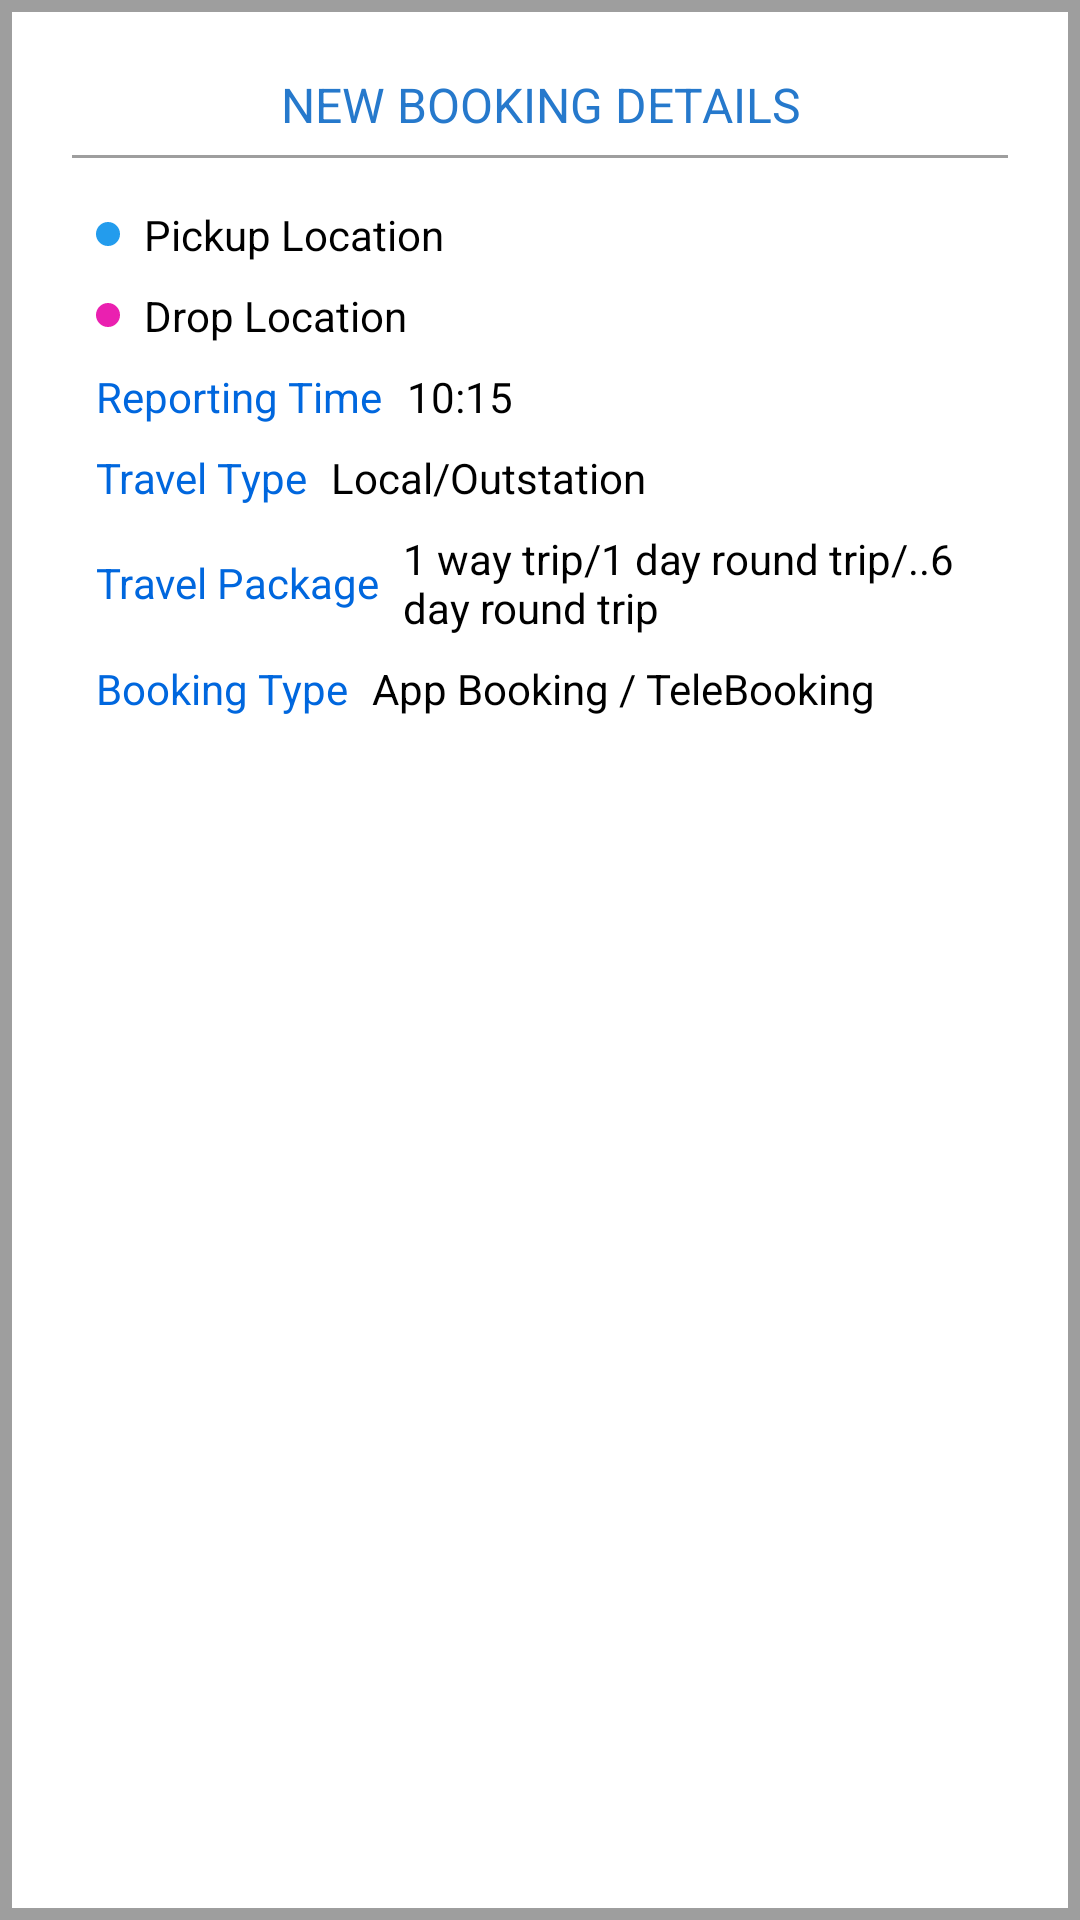

Layout XML and referenced resources for this Android screen:
<!-- AndroidManifest.xml: application theme AppTheme -->
<!-- res/layout/alert_new_booking.xml -->
<?xml version="1.0" encoding="utf-8"?>
<LinearLayout xmlns:android="http://schemas.android.com/apk/res/android"
    android:orientation="vertical" android:layout_width="match_parent"
    android:layout_height="wrap_content"
    android:padding="24dp"
    android:background="@drawable/rect_ash_bg">

    <TextView
        android:layout_width="match_parent"
        android:layout_height="wrap_content"
        android:text="New Booking Details"
        android:gravity="center"
        android:layout_marginBottom="6dp"
        android:textSize="16sp"
        android:textAllCaps="true"
        android:textColor="@color/colorLoginBlue"/>

    <View
        android:layout_width="match_parent"
        android:layout_height="1dp"
        android:background="@color/colorAshLight"
        android:layout_marginBottom="16dp"/>

    <LinearLayout android:layout_width="match_parent"
        android:layout_height="wrap_content"
        android:orientation="horizontal"
        android:layout_gravity="center">

        <TextView
            android:layout_width="8dp"
            android:layout_height="8dp"
            android:background="@drawable/round_green"
            android:layout_marginRight="8dp"
            android:layout_marginLeft="8dp"
            android:layout_gravity="center"/>

        <TextView android:id="@+id/anb_tv_pickuploc"
            android:layout_width="wrap_content"
            android:layout_height="wrap_content"
            android:text="@string/pickup_loc"
            android:textColor="@color/colorBlack"
            android:textSize="14sp"
            android:layout_gravity="center" />


        </LinearLayout>

    <LinearLayout android:layout_width="match_parent"
        android:layout_height="wrap_content"
        android:orientation="horizontal"
        android:layout_gravity="center"
        android:layout_marginTop="8dp">

        <TextView
            android:layout_width="8dp"
            android:layout_height="8dp"
            android:background="@drawable/round_pink"
            android:layout_marginLeft="8dp"
            android:layout_marginRight="8dp"
            android:layout_gravity="center"/>

        <TextView android:id="@+id/anb_tv_droploc"
            android:layout_width="wrap_content"
            android:layout_height="wrap_content"
            android:text="@string/drop_loc"
            android:textColor="@color/colorBlack"
            android:textSize="14sp"
            android:layout_gravity="center" />

        </LinearLayout>

    <LinearLayout android:layout_width="match_parent"
        android:layout_height="wrap_content"
        android:orientation="horizontal"
        android:layout_gravity="center"
        android:layout_marginTop="8dp">

        <TextView
            android:layout_width="wrap_content"
            android:layout_height="wrap_content"
           android:text="@string/reporting_time"
            android:layout_marginLeft="8dp"
            android:layout_marginRight="8dp"
            android:layout_gravity="center"
            android:textColor="@color/colorTextBlue"/>

        <TextView android:id="@+id/anb_tv_reportingTime"
            android:layout_width="wrap_content"
            android:layout_height="wrap_content"
            android:text="10:15"
            android:textColor="@color/colorBlack"
            android:textSize="14sp"
            android:layout_gravity="center" />

    </LinearLayout>
    <LinearLayout android:layout_width="match_parent"
        android:layout_height="wrap_content"
        android:orientation="horizontal"
        android:layout_gravity="center"
        android:layout_marginTop="8dp">

        <TextView
            android:layout_width="wrap_content"
            android:layout_height="wrap_content"
            android:text="@string/travel_type"
            android:layout_marginLeft="8dp"
            android:layout_marginRight="8dp"
            android:layout_gravity="center"
            android:textColor="@color/colorTextBlue"/>

        <TextView android:id="@+id/anb_tv_travelType"
            android:layout_width="wrap_content"
            android:layout_height="wrap_content"
            android:text="Local/Outstation"
            android:textColor="@color/colorBlack"
            android:textSize="14sp"
            android:layout_gravity="center" />

    </LinearLayout>
    <LinearLayout android:layout_width="match_parent"
        android:layout_height="wrap_content"
        android:orientation="horizontal"
        android:layout_gravity="center"
        android:layout_marginTop="8dp">

        <TextView
            android:layout_width="wrap_content"
            android:layout_height="wrap_content"
            android:text="@string/travel_package"
            android:layout_marginLeft="8dp"
            android:layout_marginRight="8dp"
            android:layout_gravity="center"
            android:textColor="@color/colorTextBlue"/>

        <TextView android:id="@+id/anb_tv_travelPackage"
            android:layout_width="wrap_content"
            android:layout_height="wrap_content"
            android:text="1 way trip/1 day round trip/..6 day round trip"
            android:textColor="@color/colorBlack"
            android:textSize="14sp"
            android:layout_gravity="center" />

    </LinearLayout>
    <LinearLayout android:layout_width="match_parent"
        android:layout_height="wrap_content"
        android:orientation="horizontal"
        android:layout_gravity="center"
        android:layout_marginTop="8dp">

        <TextView
            android:layout_width="wrap_content"
            android:layout_height="wrap_content"
            android:text="@string/booking_type"
            android:layout_marginLeft="8dp"
            android:layout_marginRight="8dp"
            android:layout_gravity="center"
            android:textColor="@color/colorTextBlue"/>

        <TextView android:id="@+id/anb_tv_bookingType"
            android:layout_width="wrap_content"
            android:layout_height="wrap_content"
            android:text="App Booking / TeleBooking"
            android:textColor="@color/colorBlack"
            android:textSize="14sp"
            android:layout_gravity="center" />

    </LinearLayout>




</LinearLayout>
<!-- resources referenced by this layout -->
<resources>
  <color name="colorAshLight">#9e9e9e</color>
  <color name="colorBlack">#000000</color>
  <color name="colorLoginBlue">#2679cc</color>
  <color name="colorTextBlue">#0067de</color>
  <!-- drawable rect_ash_bg (drawable) -->
  <?xml version="1.0" encoding="utf-8"?>
  <shape android:shape="rectangle"
      xmlns:android="http://schemas.android.com/apk/res/android" >
      <stroke android:color="@color/colorAshLight" android:width="4dp"/>
      <solid android:color="@color/colorWhite"/>
  </shape>
  <!-- drawable round_green (drawable) -->
  <?xml version="1.0" encoding="utf-8"?>
  <shape android:shape="oval"
      xmlns:android="http://schemas.android.com/apk/res/android" >
      <solid android:color="#239ced"/>
  </shape>
  <!-- drawable round_pink (drawable) -->
  <?xml version="1.0" encoding="utf-8"?>
  <shape android:shape="oval"
      xmlns:android="http://schemas.android.com/apk/res/android" >
      <solid android:color="@color/colorPink"/>
  </shape>
  <string name="booking_type">Booking Type</string>
  <string name="drop_loc">Drop Location</string>
  <string name="pickup_loc">Pickup Location</string>
  <string name="reporting_time">Reporting Time</string>
  <string name="travel_package">Travel Package</string>
  <string name="travel_type">Travel Type</string>
  <style name="AppTheme" parent="Theme.AppCompat.Light.NoActionBar">
          
          <item name="colorPrimary">@color/colorPrimary</item>
          <item name="colorPrimaryDark">@color/colorPrimaryDark</item>
          <item name="colorAccent">@color/colorAccent</item>
          <item name="drawerArrowStyle">@style/DrawerArrowStyle</item>
      </style>
  <color name="colorWhite">#ffffff</color>
  <color name="colorPink">#ea20b0</color>
  <color name="colorPrimary">#414040</color>
  <color name="colorPrimaryDark">#616161</color>
  <color name="colorAccent">#0067de</color>
  <style name="DrawerArrowStyle" parent="@style/Widget.AppCompat.DrawerArrowToggle">
          <item name="spinBars">true</item>
          <item name="color">@android:color/white</item>
      </style>
</resources>
